Run: headless pygame with SDL's dummy video driver; simulated clock (each Clock.tick advances the game by its frame time, no real sleeping); random seed 0; keys injected as events and as key.get_pressed() state; no mouse input.
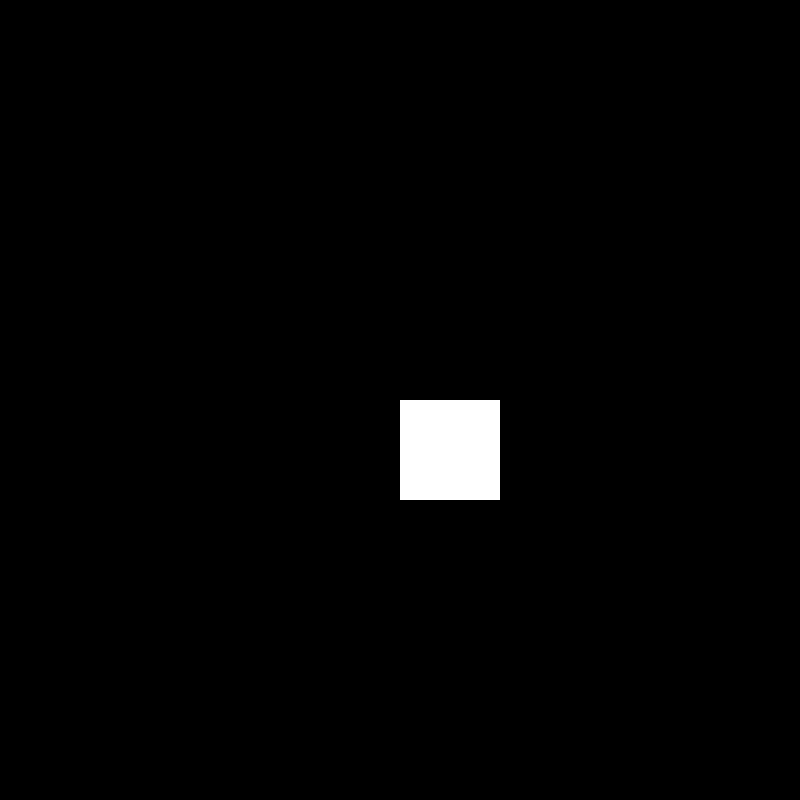
Frame 1 of 4 · flips 1–60 · no input
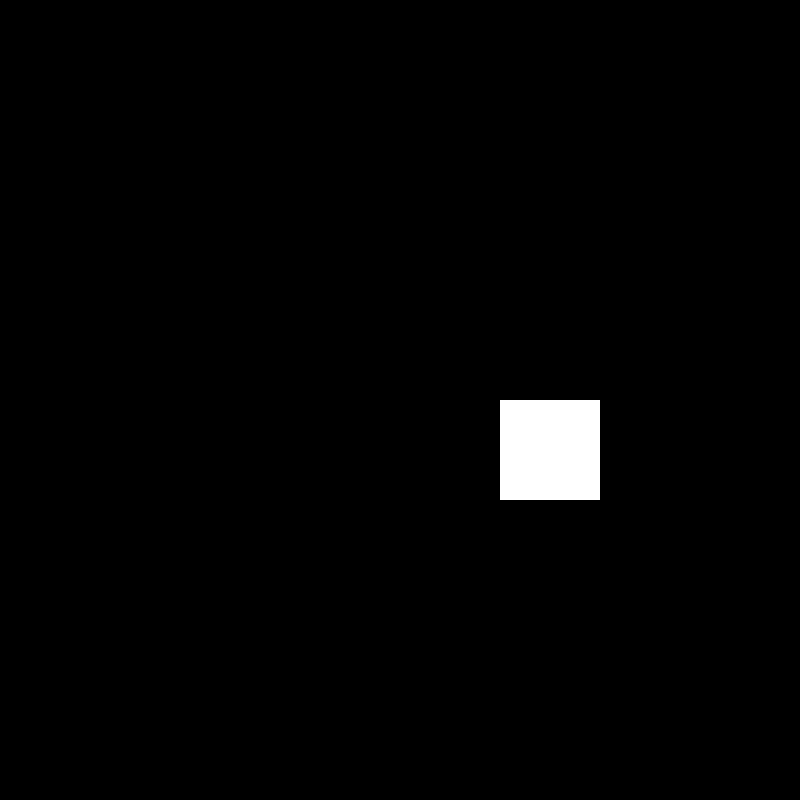
Frame 2 of 4 · flips 61–180 · tapped SPACE, RETURN · held RIGHT (→), D
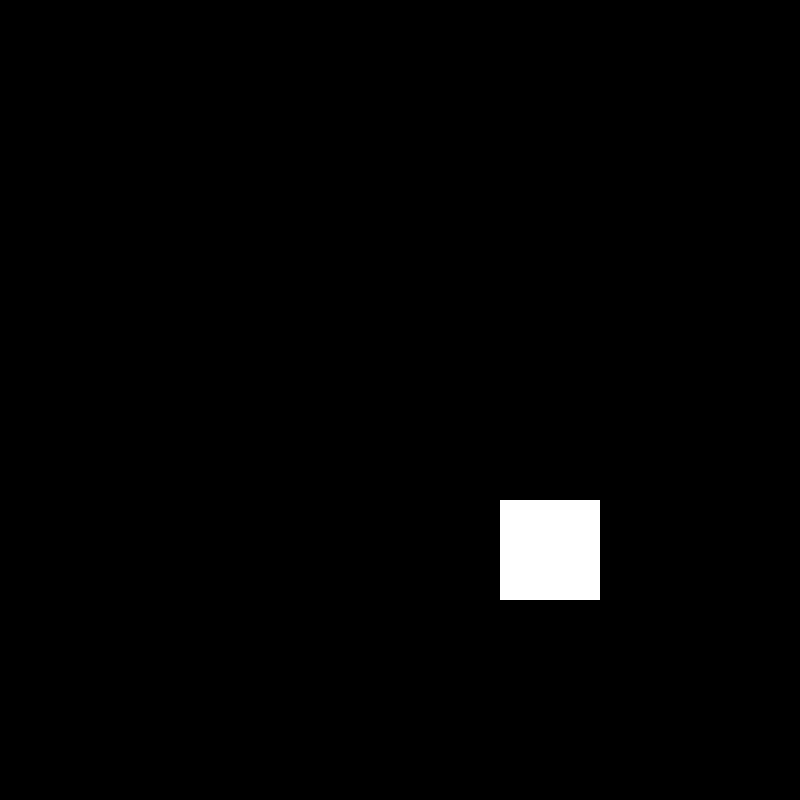
Frame 3 of 4 · flips 181–300 · held DOWN (↓), S
Frame 4 of 4 · flips 301–420 · held LEFT (←), A, UP (↑), W · screen same as frame 1, image omitted

The pygame program that drew these frames:

# pygame template - BMACS 2020
import pygame  # accesses pygame files
import sys  # to communicate with windows

# game setup ################ only runs once
pygame.init()  # starts the game engine
clock = pygame.time.Clock()  # creates clock to limit frames per second
FPS = 60  # sets max speed of main loop
SCREENSIZE = SCREENWIDTH, SCREENHEIGHT = 800, 800  # sets size of screen/window
screen = pygame.display.set_mode(SCREENSIZE)  # creates window and game screen
# set variables for colors RGB (0-255)
white = (255, 255, 255)
black = (0, 0, 0)
red = (255, 0, 0)
yellow = (255, 255, 0)
green = (0, 255, 0)

currentheadx = 4
currentheady = 4
segments = 1

gameState = "running"  # controls which state the games is in
####### game loop #######runs 60 times a second!
while gameState != "exit":  # game loop - note:  everything in the mainloop is indented one tab
    for event in pygame.event.get():  # get user interaction events
        if event.type == pygame.QUIT:  # tests if window's X (close) has been clicked
            gameState = "exit"  # causes exit of game loop
        if event.type == pygame.KEYDOWN:  # tests if a key has been pressed down
            if event.key == pygame.K_ESCAPE:  # tests if that pressed key is the escape key
                gameState = "exit"  # causes exit of game loop
            if event.key == pygame.K_DOWN:
                currentheady += 1
                currentheadx = currentheadx
            if event.key == pygame.K_UP:
                currentheady += -1
                currentheadx = currentheadx
            if event.key == pygame.K_RIGHT:
                currentheadx += 1
                currentheady = currentheady
            if event.key == pygame.K_LEFT:
                currentheadx += -1
                currentheady = currentheady
    ####### your code starts here #######
    print(currentheadx)
    print(currentheady)
    if currentheadx >= 8 or currentheadx < 0 or currentheady >= 8 or currentheady < 0:
        gameState = "exit"
    screen.fill(black)
    pygame.draw.rect(screen, white, (100 * currentheadx, 100 * currentheady, 100, 100))
    pygame.display.update()

    ####### your code ends here ###############################
    pygame.display.flip()  # transfers build screen to human visable screen
    clock.tick(FPS)  # limits game to frame per second, FPS value

####### out of game loop #######
print("The game has closed")  # notifies user the game has ended
pygame.quit()  # stops the game engine
sys.exit()  # close operating system window
